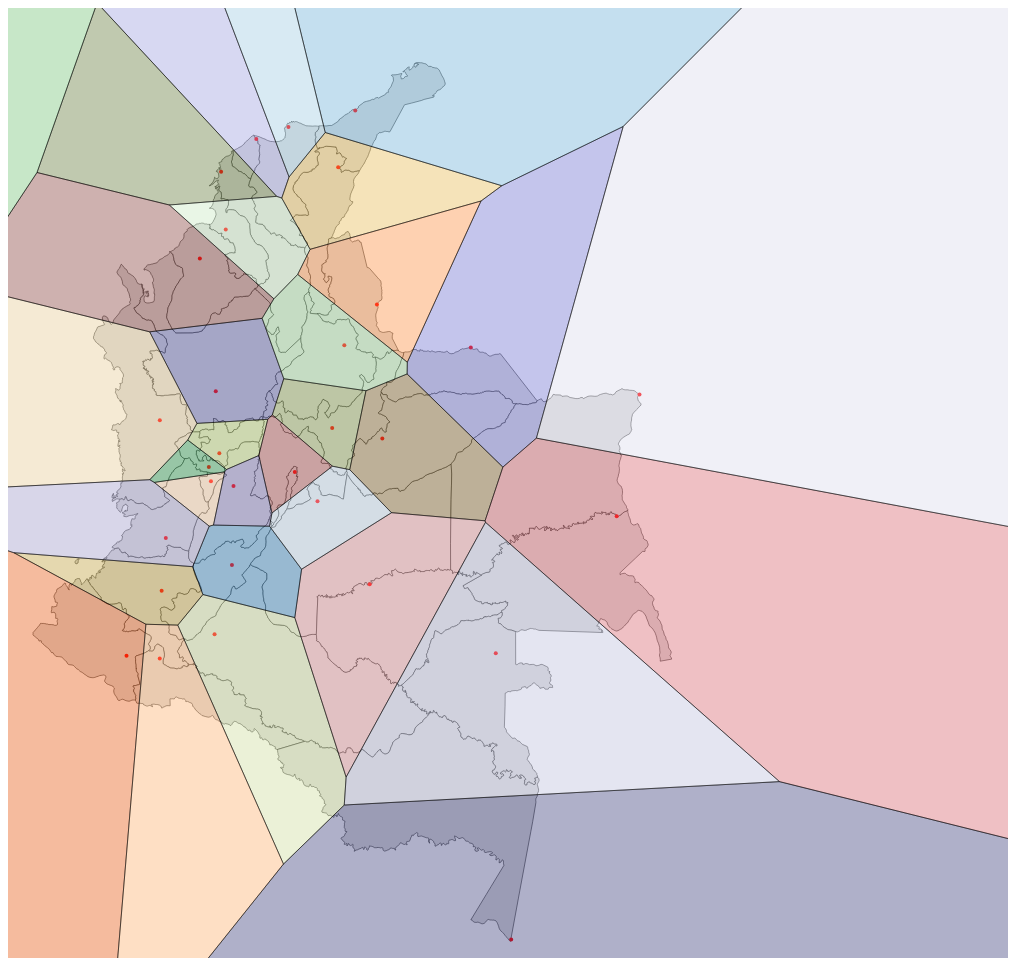
D3 v3 page, settled after 480 driven frames (8 s of simulated time); the page loaded 3 data file(s).



    var svg = d3.select("svg"),
            width = +svg.attr("width"),
            height = +svg.attr("height");

    var projection = d3.geo.mercator()
            .center([-70, 4.5])
            .scale(3000)
            .translate([width / 2, height / 2]);

    var path = d3.geo.path()
            .projection(projection);

    var voronoi = d3.geom.voronoi()
            .clipExtent([[-1, -1], [width + 1, height + 1]]);

    var c1 = d3.scale.category20c();
    var c2 = d3.scale.category20b();

    queue()
            .defer(d3.json, "col.json")
            .defer(d3.csv, "capitals.csv", typeCapital)
            .defer(d3.csv, "neighbors.csv", typeNeighbors)
            .await(ready);


    function ready(error, col, capitals, departments) {
        if (error) throw error;

        svg.selectAll("path")
                .data(col.features)
                .enter()
                .append("path")
                .attr("class", "land")
                .attr("d", path);

        var circles = svg.selectAll("circle")
                .data(capitals)
                .enter()
                .append("circle")
                .attr("class", "capital")
                .attr("cx", function (d) {
                    return projection(d.coords)[0];
                })
                .attr("cy", function (d) {
                    return projection(d.coords)[1];
                })
                .attr("r", 2);

        var coords = [];
        capitals.forEach(function (d) {
            coords.push(projection(d.coords));
        });

        var neighbors = [];
        departments.forEach(function (d) {
            neighbors.push(d.neighbors);
        })

        var voronoi_departments = voronoi(coords);

        svg.selectAll(".voronoi")
                .data(voronoi_departments)
                .enter()
                .append("path")
                .attr("class", "voronoi")
                .attr("d", function (d) {
                    return d ? "M" + d.join("L") + "Z" : null;
                })
                .style("fill", function (d, i) {
                    if (i < 16) return c2(i + 4);
                    else return c1(i % 20 + 2);
                });


    }

    function typeCapital(d) {
        d.coords = [+d.longitude, +d.latitude];
        return d;
    }

    function typeNeighbors(d) {
        d.neighbors = d.neighbors_id.split("-").map(function (d) {
            return parseInt(d);
        });
        return d;
    }




### data: col.json
{
 "type": "FeatureCollection",
 "crs": {
  "type": "name",
  "properties": {
   "name": "urn:ogc:def:crs:OGC:1.3:CRS84"
  }
 },
 "features": [
  {
   "type": "Feature",
   "properties": {
    "DPTO": "05",
    "NOMBRE_DPT": "ANTIOQUIA",
    "AREA": 63351855547.0,
    "PERIMETER": 1963729.0,
    "HECTARES": 6335186.0
   },
   "geometry": {
    "type": "Polygon",
    "coordinates": "[... 1 items]"
   }
  },
  {
   "type": "Feature",
   "properties": {
    "DPTO": "08",
    "NOMBRE_DPT": "ATLANTICO",
    "AREA": 3360765350.0,
    "PERIMETER": 240936.0,
    "HECTARES": 336077.0
   },
   "geometry": {
    "type": "Polygon",
    "coordinates": "[... 1 items]"
   }
  },
  {
   "type": "Feature",
   "properties": {
    "DPTO": "11",
    "NOMBRE_DPT": "SANTAFE DE BOGOTA D.C",
    "AREA": 1650947779.0,
    "PERIMETER": 323323.0,
    "HECTARES": 165095.0
   },
   "geometry": {
    "type": "Polygon",
    "coordinates": "[... 1 items]"
   }
  },
  {
   "type": "Feature",
   "properties": {
    "DPTO": "13",
    "NOMBRE_DPT": "BOLIVAR",
    "AREA": 26141894528.0,
    "PERIMETER": 1309428.0,
    "HECTARES": 2614189.0
   },
   "geometry": {
    "type": "Polygon",
    "coordinates": "[... 1 items]"
   }
  },
  {
   "type": "Feature",
   "properties": {
    "DPTO": "15",
    "NOMBRE_DPT": "BOYACA",
    "AREA": 23352582464.0,
    "PERIMETER": 1364540.0,
    "HECTARES": 2335258.0
   },
   "geometry": {
    "type": "Polygon",
    "coordinates": "[... 1 items]"
   }
  },
  {
   "type": "Feature",
   "properties": {
    "DPTO": "17",
    "NOMBRE_DPT": "CALDAS",
    "AREA": 7558199876.0,
    "PERIMETER": 603282.0,
    "HECTARES": 755820.0
   },
   "geometry": {
    "type": "Polygon",
    "coordinates": "[... 1 items]"
   }
  },
  {
   "type": "Feature",
   "properties": {
    "DPTO": "18",
    "NOMBRE_DPT": "CAQUETA",
    "AREA": 90180868829.0,
    "PERIMETER": 1888507.0,
    "HECTARES": 9018087.0
   },
   "geometry": {
    "type": "Polygon",
    "coordinates": "[... 1 items]"
   }
  },
  {
   "type": "Feature",
   "properties": {
    "DPTO": "19",
    "NOMBRE_DPT": "CAUCA",
    "AREA": 29742787301.0,
    "PERIMETER": 1243389.0,
    "HECTARES": 2974279.0
   },
   "geometry": {
    "type": "MultiPolygon",
    "coordinates": "[... 2 items]"
   }
  },
  "... 25 more items"
 ]
}

### data: capitals.csv
capital, department, latitude, longitude
Leticia, Amazonas, -4.212, -69.94
Medellín, Antioquia, 6.244, -75.58
Arauca, Arauca, 7.076, -70.71
Barranquilla, Atlántico, 11, -74.81
Cartagena, Bolivar, 10.39, -75.48
Tunja, Boyacá, 5.545, -73.36
Manizales, Caldas, 5.067, -75.51
Florencia, Caquetá, 1.615, -75.6
Yopal, Casanare, 5.349, -72.4
Popayán, Cauca, 2.445, -76.61
Valledupar, Cesar, 10.47, -73.24
Quibdó, Chocó, 5.696, -76.65
Montería, Córdoba, 8.76, -75.89
Bogotá, Cundinamarca, 4.711, -74.07
Inírida, Guainía, 3.868, -67.92
San José del Guaviare, Guaviare, 2.568, -72.64
Neiva, Huila, 2.938, -75.27
Rioacha, La Guajira, 11.54, -72.92
Santa Marta, Magdalena, 11.23, -74.19
Villavicencio, Meta, 4.152, -73.64
Pasto, Nariño, 1.206, -77.29
Cúcuta, Norte de Santander, 7.888, -72.5
Mocoa, Putumayo, 1.152, -76.65
Armenia, Quindio, 4.535, -75.67
Pereira, Risaralda, 4.805, -75.71
San Andrés, San Andrés y Providencia, 12.56, -81.72
Bucaramanga, Santander, 7.117, -73.13
Sincelejo, Sucre, 9.305, -75.39
Ibagué, Tolima, 4.445, -75.24
Cali, Valle del Cauca, 3.453, -76.54
Mitú, Vaupés, 1.252, -70.23
Puerto Careño, Vichada, 6.185, -67.49

### data: neighbors.csv
id, department, neighbors_id
0, Amazonas, 22-7-30
1, Antioquia, 12-4-26-5-13-6-24-11
2, Arauca, 5-8-31
3, Atlántico, 4-18
4, Magdalena, 4-3-17-10
5, Boyacá, 21-2-8-13-1-26
6, Caldas, 1-13-28-24
7, Caquetá, 16-19-15-30-0-22-9
8, Casanare, 2-31-19-13-5
9, Cauca, 29-28-16-7-22-20
10, Cesar, 17-21-26-4-18
11, Chocó, 1-24-29
12, Córdoba, 27-1-4
13, Cundinamarca, 1-5-8-19-16-28-6
14, Guainía, 31-15-30
15, Guaviare, 19-31-14-30-8
16, Huila, 28-13-19-7-9
17, La Guajira, 10-18
18, Magdalena, 17-10-4-3
19, Meta, 13-8-31-15-7-16
20, Nariño, 9-22
21, Norte de Santander, 10-5-26
22, Putumayo, 9-7-0-20
23, Quindio, 24-28-29
24, Risaralda, 1-6-28-23-29-11
25, San Andrés, San Andrés y Providencia, -1, 
26, Santander, 10-21-5-1-4
27, Sucre, 4-1-12
28, Tolima, 6-13-16-9-29-23-24
29, Valle del Cauca, 11-24-23-28-9
30, Vaupés, 15-14-0-7
31, Vichada, 2-8-19-15-14